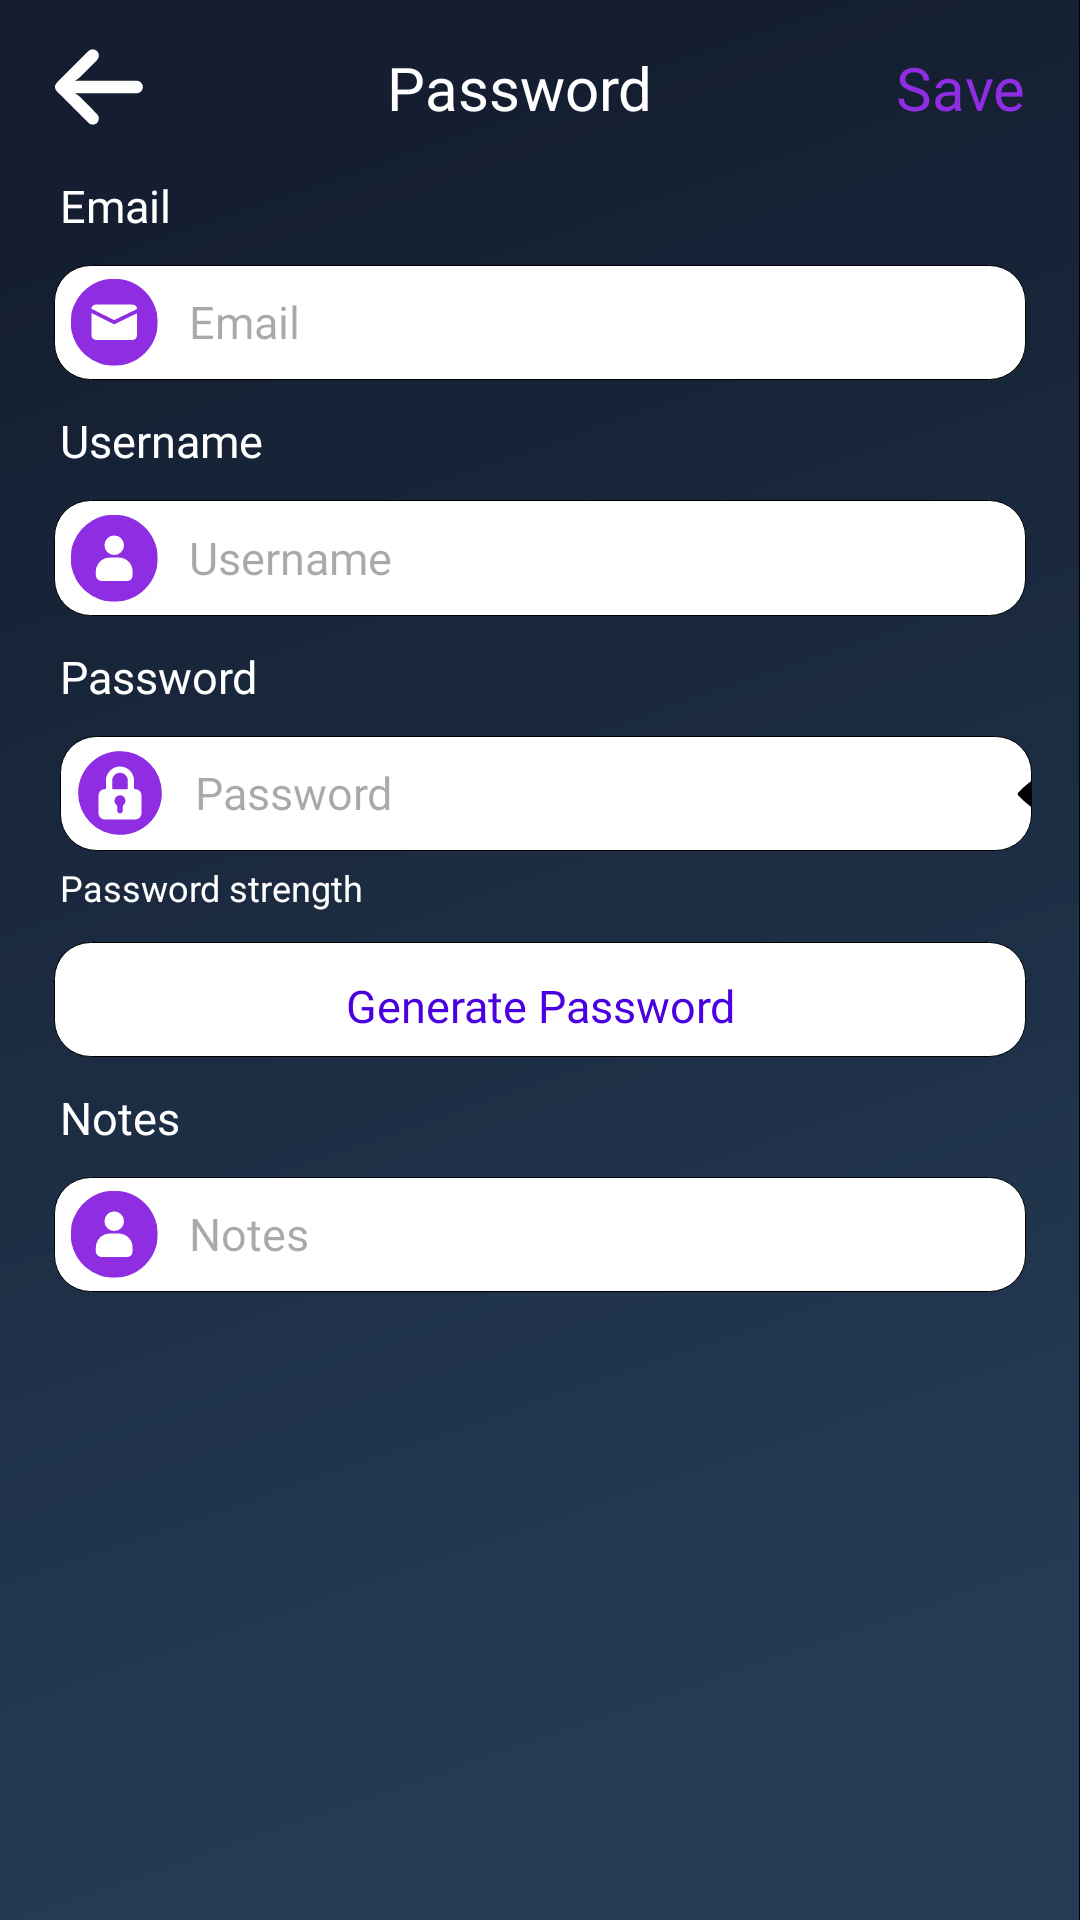

Android layout source for this screen:
<!-- AndroidManifest.xml: application theme Theme.Securein -->
<!-- res/layout/activity_menutambahdanedit.xml -->
<?xml version="1.0" encoding="utf-8"?>
<androidx.constraintlayout.widget.ConstraintLayout xmlns:android="http://schemas.android.com/apk/res/android"
    xmlns:app="http://schemas.android.com/apk/res-auto"
    xmlns:tools="http://schemas.android.com/tools"
    android:layout_width="match_parent"
    android:layout_height="match_parent"
    android:background="@drawable/backgroundbaru"
    tools:context=".menutambahdanedit">


    <LinearLayout
        android:id="@+id/logobackdansave"
        android:layout_width="0dp"
        android:layout_height="0dp"
        android:layout_marginTop="10dp"
        android:gravity="center_vertical"
        android:orientation="horizontal"
        app:layout_constraintEnd_toEndOf="parent"
        app:layout_constraintHeight_percent="0.06"
        app:layout_constraintStart_toStartOf="parent"
        app:layout_constraintTop_toTopOf="parent"
        app:layout_constraintWidth_percent="0.9">

        <ImageView
            android:id="@+id/buttonkembali"
            android:layout_width="30dp"
            android:layout_height="30dp"
            android:src="@drawable/buttonkembali" />

        <View
            android:layout_width="0dp"
            android:layout_height="0dp"
            android:layout_weight="1" />

        <TextView
            android:layout_width="wrap_content"
            android:layout_height="wrap_content"
            android:fontFamily="@font/opensansbold"
            android:text="Password"
            android:textColor="@color/white"
            android:textSize="20dp" />

        <View
            android:layout_width="0dp"
            android:layout_height="0dp"
            android:layout_weight="1" />

        <TextView
            android:id="@+id/savedatakedatabase"
            android:layout_width="wrap_content"
            android:layout_height="wrap_content"
            android:fontFamily="@font/opensansbold"
            android:text="Save"
            android:textColor="@color/unguteks"
            android:textSize="20dp" />

    </LinearLayout>

    <TextView
        android:layout_width="wrap_content"
        android:layout_height="wrap_content"
        android:layout_marginLeft="20dp"
        android:layout_marginTop="10dp"
        android:fontFamily="@font/opensanssemibold"
        android:text="Email"
        android:textColor="@color/white"
        android:textSize="15dp"
        app:layout_constraintStart_toStartOf="parent"
        app:layout_constraintTop_toBottomOf="@id/logobackdansave" />

    <TextView
        android:layout_width="wrap_content"
        android:layout_height="wrap_content"
        android:layout_marginLeft="20dp"
        android:layout_marginTop="10dp"
        android:fontFamily="@font/opensanssemibold"
        android:text="Username"
        android:textColor="@color/white"
        android:textSize="15dp"
        app:layout_constraintStart_toStartOf="parent"
        app:layout_constraintTop_toBottomOf="@id/tombolemail" />

    <LinearLayout
        android:id="@+id/tombolemail"
        android:layout_width="0dp"
        android:layout_height="0dp"
        android:layout_marginTop="40dp"
        android:background="@drawable/backgroundlistviewdidashboard"
        android:gravity="center_vertical"
        android:orientation="horizontal"
        app:layout_constraintEnd_toEndOf="parent"
        app:layout_constraintHeight_percent="0.06"
        app:layout_constraintStart_toStartOf="parent"
        app:layout_constraintTop_toBottomOf="@id/logobackdansave"
        app:layout_constraintWidth_percent="0.9">

        <ImageView
            android:layout_width="30dp"
            android:layout_height="30dp"
            android:layout_margin="5dp"
            android:src="@drawable/email" />

        <EditText
            android:id="@+id/ETEmail"
            android:layout_width="match_parent"
            android:layout_height="30dp"
            android:layout_margin="5dp"
            android:background="@null"
            android:fontFamily="@font/opensansmedium"
            android:hint="Email"
            android:inputType="textEmailAddress"
            android:textSize="15dp" />

    </LinearLayout>

    <LinearLayout
        android:id="@+id/tombolusername"
        android:layout_width="0dp"
        android:layout_height="0dp"
        android:layout_marginTop="40dp"
        android:background="@drawable/backgroundlistviewdidashboard"
        android:gravity="center_vertical"
        android:orientation="horizontal"
        app:layout_constraintEnd_toEndOf="parent"
        app:layout_constraintHeight_percent="0.06"
        app:layout_constraintStart_toStartOf="parent"
        app:layout_constraintTop_toBottomOf="@id/tombolemail"
        app:layout_constraintWidth_percent="0.9">

        <ImageView
            android:layout_width="30dp"
            android:layout_height="30dp"
            android:layout_margin="5dp"
            android:src="@drawable/usernamelog" />

        <EditText
            android:id="@+id/ETUsername"
            android:layout_width="match_parent"
            android:layout_height="30dp"
            android:layout_margin="5dp"
            android:background="@null"
            android:fontFamily="@font/opensansmedium"
            android:hint="Username"
            android:inputType="text"
            android:textSize="15dp" />

    </LinearLayout>

    <TextView
        android:layout_width="wrap_content"
        android:layout_height="wrap_content"
        android:layout_marginLeft="20dp"
        android:layout_marginTop="10dp"
        android:fontFamily="@font/opensanssemibold"
        android:text="Password"
        android:textColor="@color/white"
        android:textSize="15dp"
        app:layout_constraintStart_toStartOf="parent"
        app:layout_constraintTop_toBottomOf="@id/tombolusername" />

    <LinearLayout
        android:id="@+id/tombolpassword"
        android:layout_width="0dp"
        android:layout_height="0dp"
        android:layout_marginLeft="20dp"
        android:layout_marginTop="40dp"
        android:background="@drawable/backgroundlistviewdidashboard"
        android:gravity="center_vertical"
        android:orientation="horizontal"
        app:layout_constraintHeight_percent="0.06"
        app:layout_constraintStart_toStartOf="parent"
        app:layout_constraintTop_toBottomOf="@id/tombolusername"
        app:layout_constraintWidth_percent="0.9">

        <ImageView
            android:layout_width="30dp"
            android:layout_height="30dp"
            android:layout_margin="5dp"
            android:src="@drawable/passwordlog" />

        <EditText
            android:id="@+id/etpassword"
            android:layout_width="268dp"
            android:layout_height="30dp"
            android:layout_margin="5dp"
            android:background="@null"
            android:fontFamily="@font/opensansmedium"
            android:hint="Password"
            android:inputType="textPassword"
            android:textSize="15dp" />

        <ImageView
            android:id="@+id/lihatpassword"
            android:layout_width="30dp"
            android:layout_height="wrap_content"
            android:src="@drawable/eyesopen" />

    </LinearLayout>

    <TextView
        android:id="@+id/passwordStrength"
        android:layout_width="wrap_content"
        android:layout_height="wrap_content"
        android:layout_marginLeft="20dp"
        android:layout_marginTop="4dp"
        android:text="Password strength"
        android:textColor="@android:color/white"
        android:textSize="12sp"
        app:layout_constraintStart_toStartOf="parent"
        app:layout_constraintTop_toBottomOf="@id/tombolpassword" />

    <TextView
        android:layout_width="wrap_content"
        android:layout_height="wrap_content"
        android:layout_marginLeft="20dp"
        android:layout_marginTop="10dp"
        android:fontFamily="@font/opensanssemibold"
        android:text="Notes"
        android:textColor="@color/white"
        android:textSize="15dp"
        app:layout_constraintStart_toStartOf="parent"
        app:layout_constraintTop_toBottomOf="@id/generatepassword" />

    <LinearLayout
        android:id="@+id/generatepassword"
        android:layout_width="0dp"
        android:layout_height="0dp"
        android:layout_marginTop="10dp"
        android:background="@drawable/backgroundlistviewdidashboard"
        android:gravity="center_horizontal"
        android:orientation="horizontal"
        app:layout_constraintEnd_toEndOf="parent"
        app:layout_constraintHeight_percent="0.06"
        app:layout_constraintStart_toStartOf="parent"
        app:layout_constraintTop_toBottomOf="@id/passwordStrength"
        app:layout_constraintWidth_percent="0.9">

        <TextView
            android:layout_width="wrap_content"
            android:layout_height="match_parent"
            android:fontFamily="@font/opensansbold"
            android:padding="11dp"
            android:text="Generate Password"
            android:textAlignment="center"
            android:textColor="@color/ungubutton"
            android:textSize="15dp" />
    </LinearLayout>


    <LinearLayout
        android:id="@+id/tombolnotes"
        android:layout_width="0dp"
        android:layout_height="0dp"
        android:layout_marginTop="40dp"
        android:background="@drawable/backgroundlistviewdidashboard"
        android:gravity="center_vertical"
        android:orientation="horizontal"
        app:layout_constraintEnd_toEndOf="parent"
        app:layout_constraintHeight_percent="0.06"
        app:layout_constraintStart_toStartOf="parent"
        app:layout_constraintTop_toBottomOf="@id/generatepassword"
        app:layout_constraintWidth_percent="0.9">

        <ImageView
            android:layout_width="30dp"
            android:layout_height="30dp"
            android:layout_margin="5dp"
            android:src="@drawable/usernamelog" />

        <EditText
            android:id="@+id/ETNotes"
            android:layout_width="match_parent"
            android:layout_height="30dp"
            android:layout_margin="5dp"
            android:background="@null"
            android:fontFamily="@font/opensansmedium"
            android:hint="Notes"
            android:inputType="text"
            android:textSize="15dp" />

    </LinearLayout>


</androidx.constraintlayout.widget.ConstraintLayout>
<!-- resources referenced by this layout -->
<resources>
  <color name="ungubutton">#4A00E0</color>
  <color name="unguteks">#8E2DE2</color>
  <color name="white">#FFFFFFFF</color>
  <!-- drawable backgroundlistviewdidashboard (drawable) -->
  <shape xmlns:android="http://schemas.android.com/apk/res/android"
      android:shape="rectangle">
      <solid android:color="#FFFFFF" />
      <corners android:radius="12dp" />
      <stroke android:color="@color/black" android:width="1px"/>
  </shape>
  <!-- drawable buttonkembali (drawable) -->
  <vector xmlns:android="http://schemas.android.com/apk/res/android"
      android:width="400dp"
      android:height="400dp"
      android:viewportWidth="400"
      android:viewportHeight="400">
    <path
        android:pathData="M4.79,194.68c2.93,-10.69 11.08,-17.51 18.47,-24.9Q87.14,105.91 151,42c9.26,-9.25 21.23,-11.67 32,-7 17.59,7.59 20.95,29.67 9.87,43.22 -1.45,1.77 -3.06,3.41 -4.67,5q-36,36 -71.93,72c-6.43,6.46 -13.43,12 -21.82,15.62a7.93,7.93 0,0 0,-1.24 0.76s0,0.23 0,0.65h3.61q133.59,0 267.19,0c8.75,0 16.67,1.84 22.85,8.34 7.84,8.25 10.48,18.06 6.41,28.76 -4.24,11.14 -12.81,17.34 -24.74,18.61a67,67 0,0 1,-7.23 0.19H92.84c6.93,3.65 13.58,7.39 19.18,12.76 0.92,0.87 1.89,1.69 2.79,2.59q37.26,37.39 74.54,74.77c8.71,8.72 12,18.73 8.58,30.84 -4.75,16.64 -27,24 -42.07,12.7a54.56,54.56 0,0 1,-5.68 -5.07q-62,-62 -124,-124C18,224.52 8.43,217.23 4.79,205.36Z"
        android:fillColor="#fff"/>
  </vector>
  <!-- drawable eyesopen (drawable) -->
  <vector xmlns:android="http://schemas.android.com/apk/res/android"
      android:width="400dp"
      android:height="400dp"
      android:viewportWidth="400"
      android:viewportHeight="400">
    <path
        android:fillColor="#FF000000"
        android:pathData="M380.62,193.25c-26.16,-27.57 -54.77,-52.07 -88.66,-69.81 -55.81,-29.2 -112.7,-32.35 -170.6,-6.48C81.47,134.79 48.71,162.24 19,193.72c-3.69,3.92 -3.35,9.17 0.51,13.26C42.66,231.47 67.83,253.49 97,270.6c31.7,18.6 65.56,30 102.72,30a184,184 0,0 0,65.51 -12c45.78,-17.13 82.48,-47.1 115.63,-82C384.58,202.62 384.4,197.23 380.62,193.25ZM200.05,268c-38.66,0 -70.42,-31.43 -70.33,-69.64 0.1,-40.08 30.5,-70.57 70.3,-70.53s70.18,30.65 70.15,70.7C270.14,236.68 238.52,268 200.05,268Z"/>
    <path
        android:fillColor="#FF000000"
        android:pathData="M200.55,148.87c28.15,0.29 51.24,23.53 50.78,51.1 -0.5,29.82 -22.53,51.51 -52,51.16 -28.94,-0.34 -50.81,-22.67 -50.69,-51.77C148.78,171.58 172.41,148.58 200.55,148.87Z"/>
  </vector>
  <style name="Theme.Securein" parent="Base.Theme.Securein" />
  <color name="black">#FF000000</color>
  <style name="Base.Theme.Securein" parent="Theme.Material3.DayNight.NoActionBar">
          
          
      </style>
</resources>
